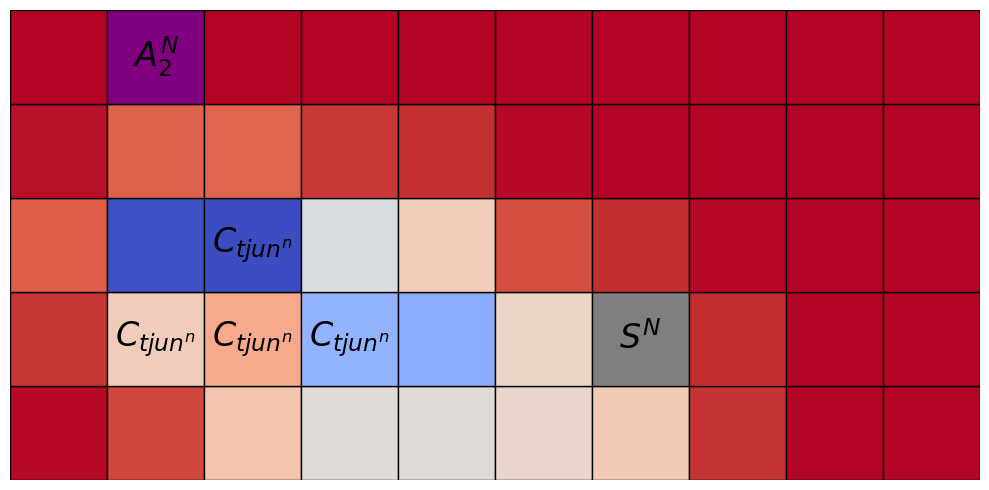
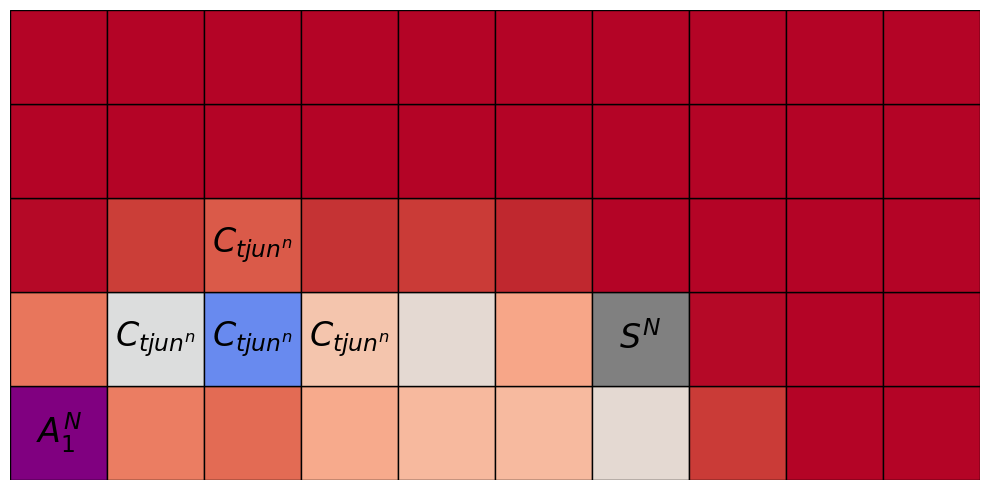
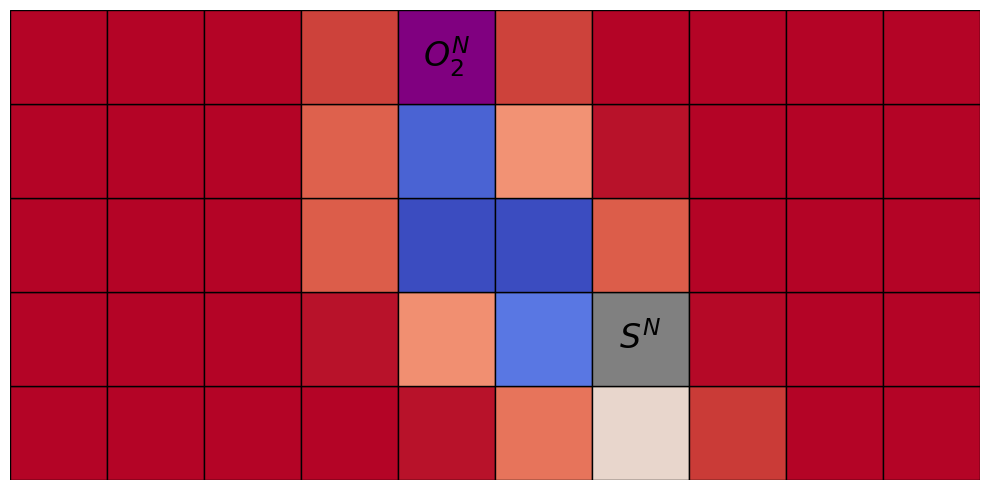
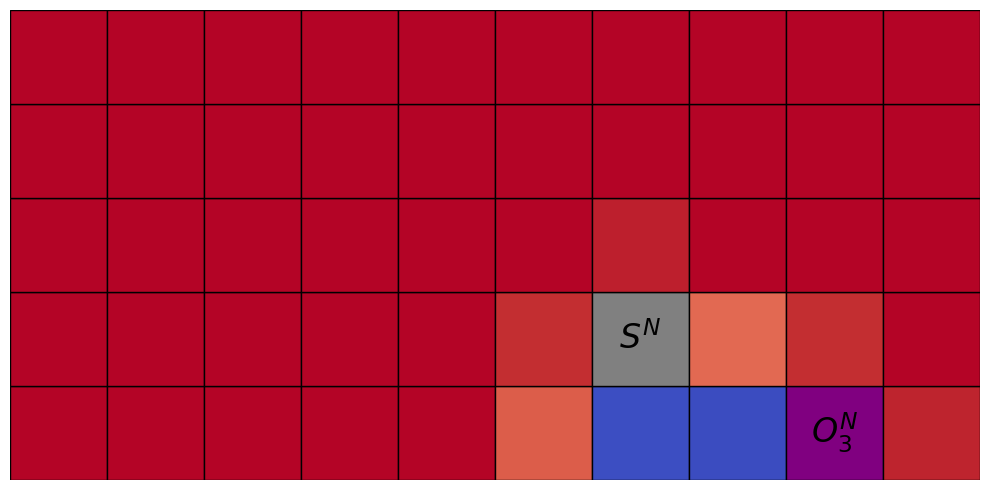
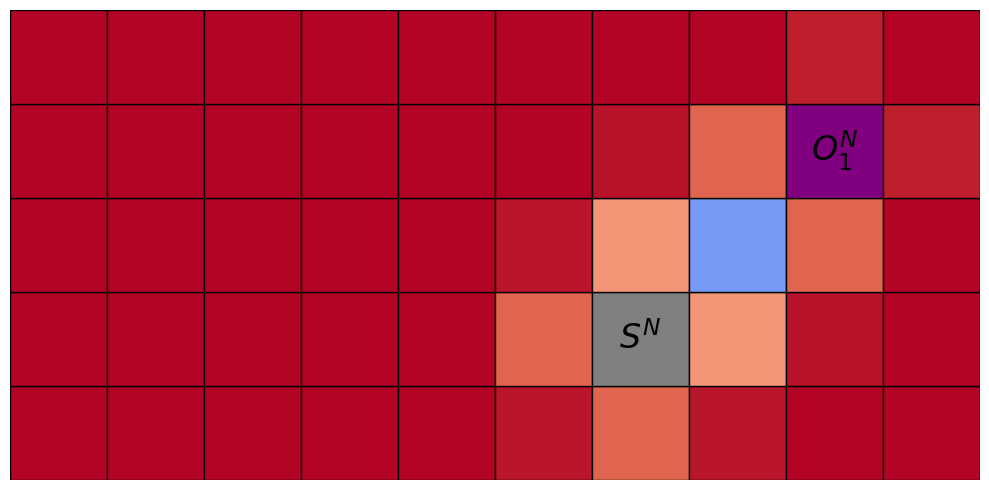
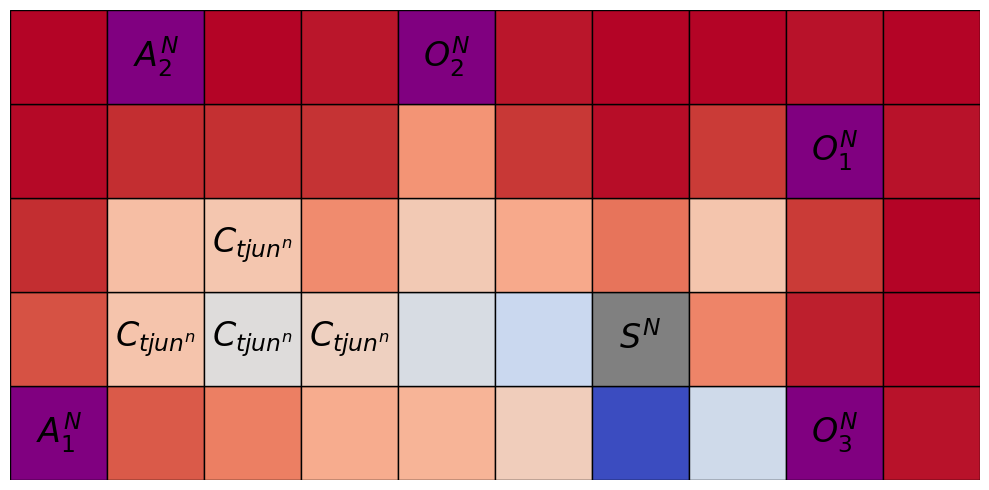

Recreate these plots in Python, in order.
import numpy as np
import matplotlib.cm as cm
import matplotlib.pyplot as plt

from scipy.optimize import curve_fit
from scipy.ndimage import gaussian_filter

###

def linear_model_minimal(x, m, d):
    return m * x + d

def linear_model(x, m, d, _, __, x0):
    return m * (x - x0) + d

def fit_linear_through_points(points, num_points=10):
    points = sorted(points)
    x_data, y_data = zip(*points)
    x_data = np.array(x_data)
    y_data = np.array(y_data)

    # m, d, _, __, x0
    # p0 = [1.0, 0.0, 0, 0, np.mean(x_data)]
    p0 = [1.0, 0.0]

    try:
        popt, _ = curve_fit(linear_model_minimal, x_data, y_data, p0=p0)
    except RuntimeError:
        print("Fit failed")
        return []

    x_fit = np.linspace(min(x_data), max(x_data), num_points)
    y_fit = linear_model_minimal(x_fit, *popt)
    return list(zip(x_fit, y_fit))

###

def parabola_pos_model_minimal(x, a, x0, d):
    return a * (x - x0)**2 + d

def parabola_pos_model(x, a, _, __, d, x0):
    return a * (x - x0)**2 + d

def fit_parabola_pos_through_points(points, num_points=10):
    points = sorted(points)
    x_data, y_data = zip(*points)
    x_data = np.array(x_data)
    y_data = np.array(y_data)

    p0 = [1.0, 0, 0, 0.0, np.mean(x_data)]

    try:
        popt, _ = curve_fit(parabola_pos_model_minimal, x_data, y_data, p0=p0)
    except RuntimeError:
        print("Fit failed")
        return []

    x_fit = np.linspace(min(x_data), max(x_data), num_points)
    y_fit = parabola_pos_model(x_fit, *popt)
    return list(zip(x_fit, y_fit))

###

def parabola_neg_model_minimal(x, a, x0, d):
    return -abs(a) * (x - x0)**2 + d

def parabola_neg_model(x, a, _, __, d, x0):
    return -abs(a) * (x - x0)**2 + d

def fit_parabola_neg_through_points(points, num_points=10):
    points = sorted(points)
    x_data, y_data = zip(*points)
    x_data = np.array(x_data)
    y_data = np.array(y_data)

    p0 = [-1.0, 0, 0, 0.0, np.mean(x_data)]

    try:
        popt, _ = curve_fit(parabola_neg_model_minimal, x_data, y_data, p0=p0)
    except RuntimeError:
        print("Fit failed")
        return []

    x_fit = np.linspace(min(x_data), max(x_data), num_points)
    y_fit = parabola_neg_model(x_fit, *popt)
    return list(zip(x_fit, y_fit))

###

def sine_model(x, _, b, c, d, x0):
    return b * np.sin(c * (x - x0)) + d

def fit_sine_through_points(points, num_points=10):
    points = sorted(points)
    x_data, y_data = zip(*points)
    x_data = np.array(x_data)
    y_data = np.array(y_data)

    p0 = [0, 1.0, 2*np.pi/5, 0.0, np.mean(x_data)]  # a is unused

    try:
        popt, _ = curve_fit(sine_model, x_data, y_data, p0=p0)
    except RuntimeError:
        print("Fit failed")
        return []

    x_fit = np.linspace(min(x_data), max(x_data), num_points)
    y_fit = sine_model(x_fit, *popt)
    return list(zip(x_fit, y_fit))

###

def parabola_pos_sine_model(x, a, b, c, d, x0):
    return a * (x - x0)**2 + b * np.sin(c * (x - x0)) + d

def fit_parabola_pos_sine_through_points(points, num_points=10):
    points = sorted(points)
    x_data, y_data = zip(*points)
    x_data = np.array(x_data)
    y_data = np.array(y_data)

    p0 = [1.0, 0.1, 2*np.pi/5, 0.0, np.mean(x_data)]

    try:
        popt, _ = curve_fit(parabola_pos_sine_model, x_data, y_data, p0=p0)
    except RuntimeError:
        print("Fit failed")
        return []

    x_fit = np.linspace(min(x_data), max(x_data), num_points)
    y_fit = parabola_pos_sine_model(x_fit, *popt)
    return list(zip(x_fit, y_fit))

###

def parabola_neg_sine_model(x, a, b, c, d, x0):
    return -abs(a) * (x - x0)**2 + b * np.sin(c * (x - x0)) + d

def fit_parabola_neg_sine_through_points(points, num_points=10):
    points = sorted(points)
    x_data, y_data = zip(*points)
    x_data = np.array(x_data)
    y_data = np.array(y_data)

    p0 = [-1.0, 0.1, 2*np.pi/5, 0.0, np.mean(x_data)]

    try:
        popt, _ = curve_fit(parabola_neg_sine_model, x_data, y_data, p0=p0)
    except RuntimeError:
        print("Fit failed")
        return []

    x_fit = np.linspace(min(x_data), max(x_data), num_points)
    y_fit = parabola_neg_sine_model(x_fit, *popt)
    return list(zip(x_fit, y_fit))

###

def bezier_model(x, x0, x1, cx_offset, cy_offset, _):
    t = (x - x0) / (x1 - x0)
    cx = (x0 + x1) / 2 + cx_offset
    cy = cy_offset

    P0, P1, P2 = x0, cx, x1
    return (1 - t)**2 * P0 + 2 * (1 - t) * t * P1 + t**2 * P2

def cubic_spline_model(x, spline_x, spline_y, _, __, ___):
    return spline_y(spline_x(x))

###

def draw_path(heatmap, path_points, weight=1.0):
    for x, y in path_points:
        if 0 <= x < heatmap.shape[1] and 0 <= y < heatmap.shape[0]:
            heatmap[int(y), int(x)] -= weight

def create_heatmaps(matrix_shape, initial, objectives, constraints, blur_sigma=0.5):
    combined_heatmap = np.zeros(matrix_shape)
    individual_heatmaps = []

    for target in objectives:
        heatmap = np.ones(matrix_shape) * 10  # Higher value = less visited

        path_array = [  # Positive/Negative parabolic sines for constraints
                      fit_parabola_neg_sine_through_points([initial, target, *constraints]),
                      fit_parabola_pos_sine_through_points([initial, target, *constraints]),
                     ] if len(constraints) > 0 else \
                     [fit_linear_through_points([initial, target])]
        
        for path in path_array:
            draw_path(heatmap, path, weight=0.2)

        heatmap = gaussian_filter(heatmap, sigma=blur_sigma)
        individual_heatmaps.append(heatmap)
        combined_heatmap += heatmap

    return individual_heatmaps, combined_heatmap

###

## With constraints
matrix_shape = (5, 10)
initial = (6, 1)
constraints = [(2, 2), (1, 1), (2, 1), (3, 1)]
objectives = [(1, 4), (0, 0)]
individual_heatmaps, combined_heatmap = create_heatmaps(matrix_shape, initial, objectives, constraints)

## Without constraints
matrix_shape = (5, 10)
initial = (6, 1)
constraints = []
objectives = [(4, 4), (8, 0), (8, 3)]
individual_heatmaps_no, combined_heatmap_no = create_heatmaps(matrix_shape, initial, objectives, constraints)

## Plot values
individual_heatmaps.extend(individual_heatmaps_no)
combined_heatmap += combined_heatmap_no

nodes = np.array([
    [
        ["", "", "", "", "", "", "", "", "", ""],
        ["", "$C_{tjun^n}$", "$C_{tjun^n}$", "$C_{tjun^n}$", "", "", "$S^N$", "", "", ""],
        ["", "", "$C_{tjun^n}$", "", "", "", "", "", "", ""],
        ["", "", "", "", "", "", "", "", "", ""],
        ["", "$A^N_2$", "", "", "", "", "", "", "", ""],
    ],
    [
        ["$A^N_1$", "", "", "", "", "", "", "", "", ""],
        ["", "$C_{tjun^n}$", "$C_{tjun^n}$", "$C_{tjun^n}$", "", "", "$S^N$", "", "", ""],
        ["", "", "$C_{tjun^n}$", "", "", "", "", "", "", ""],
        ["", "", "", "", "", "", "", "", "", ""],
        ["", "", "", "", "", "", "", "", "", ""],
    ],
    [
        ["", "", "", "", "", "", "", "", "", ""],
        ["", "", "", "", "", "", "$S^N$", "", "", ""],
        ["", "", "", "", "", "", "", "", "", ""],
        ["", "", "", "", "", "", "", "", "", ""],
        ["", "", "", "", "$O^N_2$", "", "", "", "", ""],
    ],
    [
        ["", "", "", "", "", "", "", "", "$O^N_3$", ""],
        ["", "", "", "", "", "", "$S^N$", "", "", ""],
        ["", "", "", "", "", "", "", "", "", ""],
        ["", "", "", "", "", "", "", "", "", ""],
        ["", "", "", "", "", "", "", "", "", ""],
    ],
    [
        ["", "", "", "", "", "", "", "", "", ""],
        ["", "", "", "", "", "", "$S^N$", "", "", ""],
        ["", "", "", "", "", "", "", "", "", ""],
        ["", "", "", "", "", "", "", "", "$O^N_1$", ""],
        ["", "", "", "", "", "", "", "", "", ""],
    ],
    [
        ["$A^N_1$", "", "", "", "", "", "", "", "$O^N_3$", ""],
        ["", "$C_{tjun^n}$", "$C_{tjun^n}$", "$C_{tjun^n}$", "", "", "$S^N$", "", "", ""],
        ["", "", "$C_{tjun^n}$", "", "", "", "", "", "", ""],
        ["", "", "", "", "", "", "", "", "$O^N_1$", ""],
        ["", "$A^N_2$", "", "", "$O^N_2$", "", "", "", "", ""],
    ],
])

highlights = [
    {
        (4, 1): 'purple',
        (1, 6): 'gray',
    },
    {
        (0, 0): 'purple',
        (1, 6): 'gray',
    },
    {
        (4, 4): 'purple',
        (1, 6): 'gray',
    },
    {
        (0, 8): 'purple',
        (1, 6): 'gray',
    },
    {
        (3, 8): 'purple',
        (1, 6): 'gray',
    },
    {
        (0, 0): 'purple',
        (4, 1): 'purple',
        (1, 6): 'gray',
        (4, 4): 'purple',
        (0, 8): 'purple',
        (3, 8): 'purple',
    }]

for mdx, matrix in enumerate([*individual_heatmaps, combined_heatmap]): # 

    norm = plt.Normalize(vmin=np.min(matrix), vmax=np.max(matrix))
    cmap = cm.get_cmap('coolwarm')

    nrows, ncols = matrix.shape
    fig, ax = plt.subplots(figsize=(ncols, nrows))
    ax.set_xlim(0, ncols)
    ax.set_ylim(0, nrows)
    # ax.invert_yaxis()
    ax.axis('off')  # Hide the axes

    # Draw each cell with color based on value
    for i in range(nrows):
        for j in range(ncols):
            value = matrix[i, j]
            color = highlights[mdx].get((i, j), cmap(norm(value)))  # Map value to colormap
            rect = plt.Rectangle((j, i), 1, 1, facecolor=color, edgecolor='black')
            ax.add_patch(rect)
            ax.text(j + 0.5, i + 0.5, str(nodes[mdx][i, j]),
                    va='center', ha='center', color='black', fontsize=24)

    plt.tight_layout()
    plt.show()
